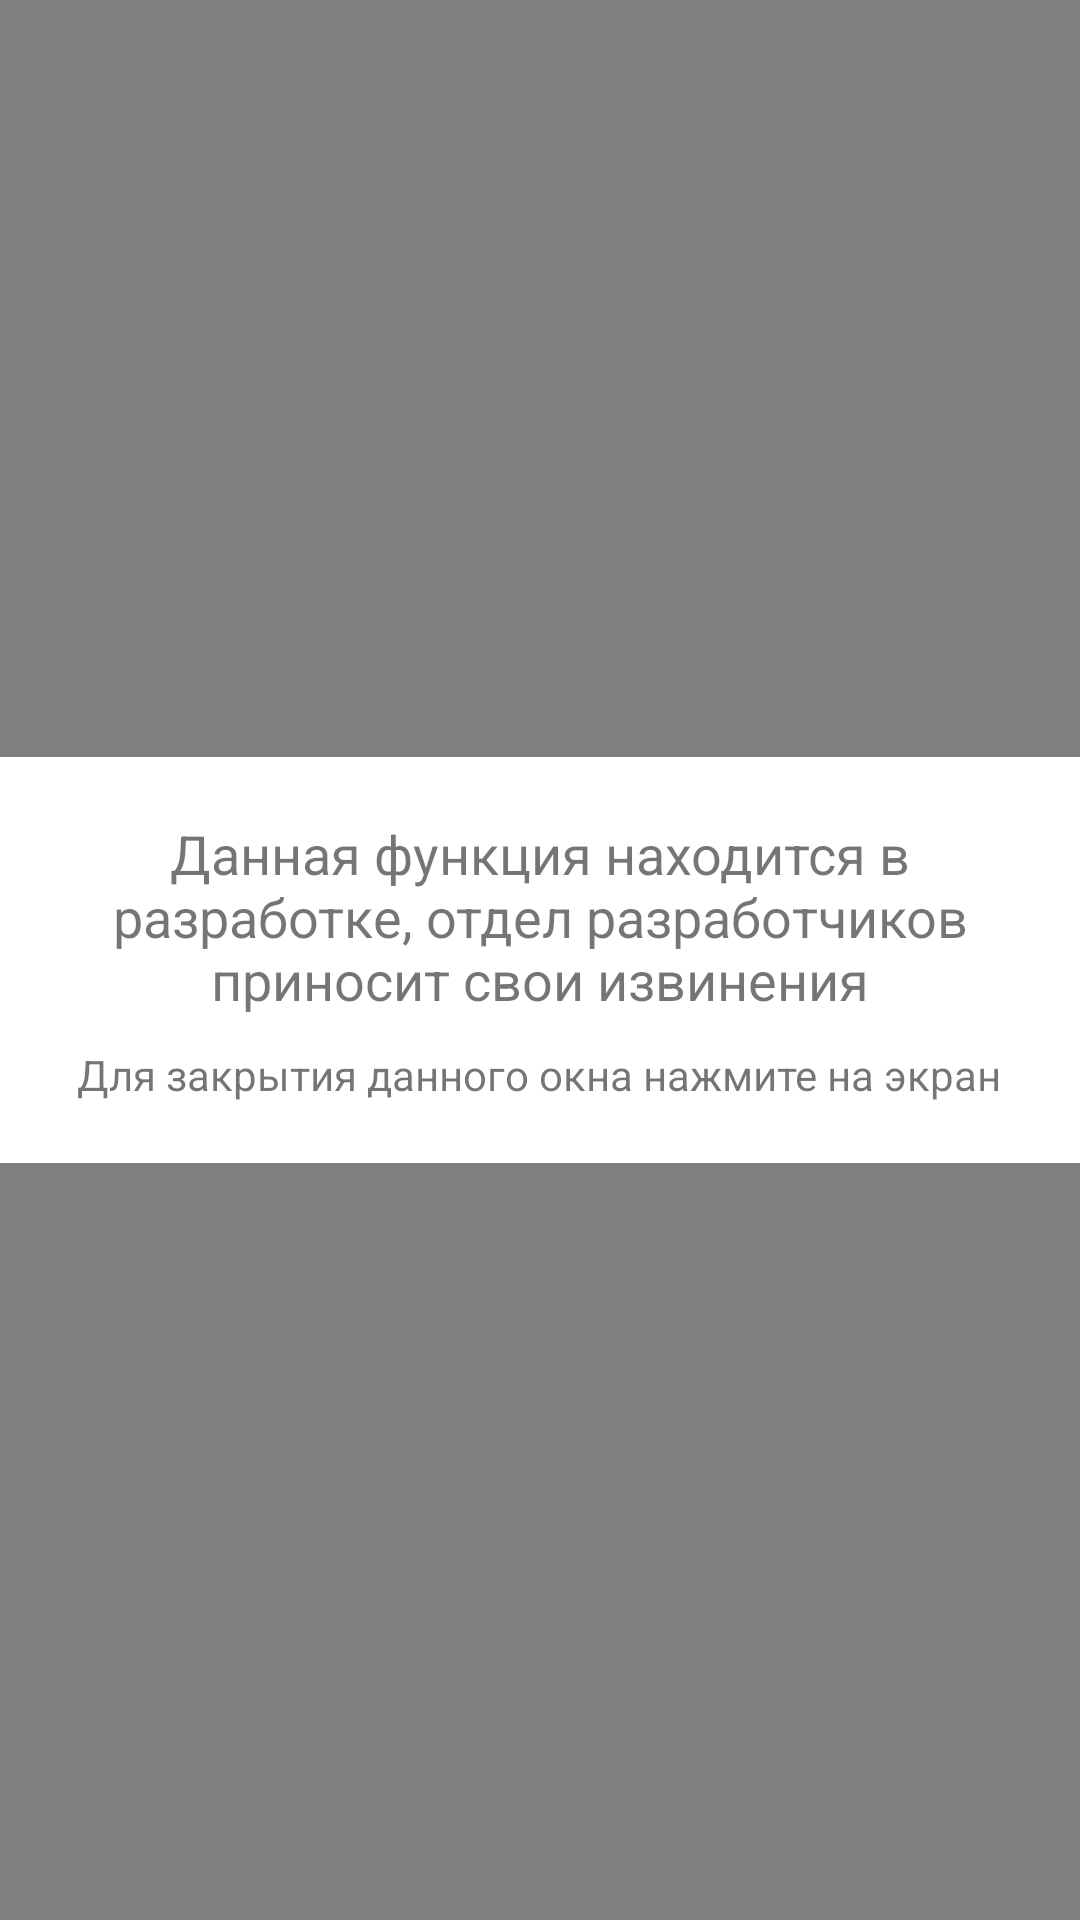

Reconstruct the res/layout file that produces this screen, plus the resources it refers to.
<!-- AndroidManifest.xml: application theme Theme.Practic -->
<!-- res/layout/modal_window.xml -->
<?xml version="1.0" encoding="utf-8"?>
<FrameLayout xmlns:android="http://schemas.android.com/apk/res/android"
    android:layout_width="match_parent"
    android:layout_height="match_parent"
    android:background="#80000000"> 

    <LinearLayout
        android:layout_width="wrap_content"
        android:layout_height="wrap_content"
        android:layout_gravity="center"
        android:background="@android:color/white"
        android:gravity="center_horizontal"
        android:orientation="vertical"
        android:padding="20dp">

        <TextView
            android:layout_width="wrap_content"
            android:layout_height="wrap_content"
            android:text="Данная функция находится в разработке, отдел разработчиков приносит свои извинения"
            android:textAlignment="center"
            android:textSize="18sp" />

        <TextView
            android:layout_width="wrap_content"
            android:layout_height="wrap_content"
            android:layout_marginTop="10dp"
            android:text="Для закрытия данного окна нажмите на экран"
            android:textAlignment="center" />

    </LinearLayout>

</FrameLayout>
<!-- resources referenced by this layout -->
<resources>
  <style name="Theme.Practic" parent="Theme.MaterialComponents.DayNight.NoActionBar">
          
          <item name="colorPrimary">@color/active_color</item>
          
          <item name="colorOnSecondary">@color/black</item>
          
          <item name="android:statusBarColor">?attr/colorPrimaryVariant</item>
          
          <item name="android:windowLightStatusBar">true</item>
      </style>
  <color name="active_color">#61BFAD</color>
  <color name="black">#FF000000</color>
</resources>
